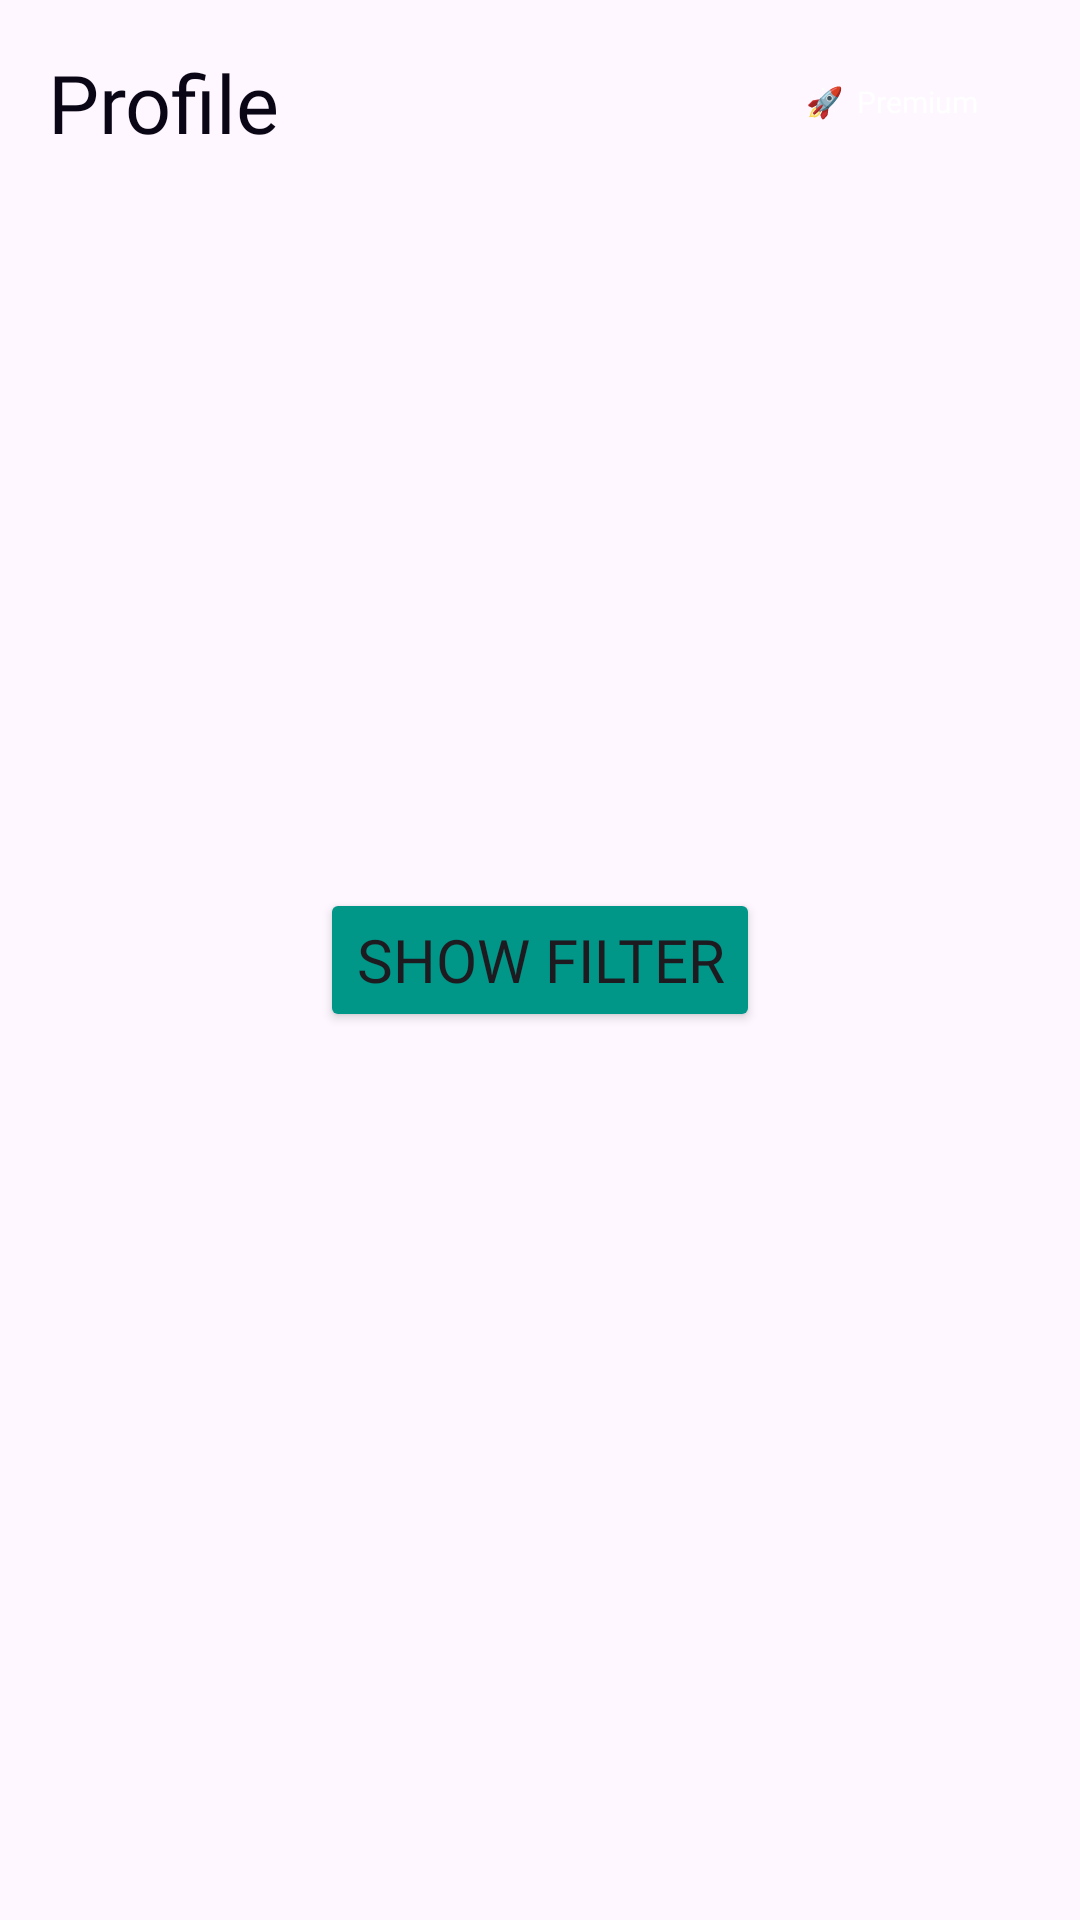

Produce the Android XML layout that renders to this screen, including the resource entries it uses.
<!-- AndroidManifest.xml: application theme Theme.Fitoozone -->
<!-- res/layout/fragment_filter.xml -->
<?xml version="1.0" encoding="utf-8"?>
<androidx.constraintlayout.widget.ConstraintLayout xmlns:android="http://schemas.android.com/apk/res/android"
    xmlns:tools="http://schemas.android.com/tools"
    android:layout_width="match_parent"
    xmlns:app="http://schemas.android.com/apk/res-auto"
    android:gravity="center"
    android:layout_height="match_parent"
    tools:context=".FilterFragment">

    <androidx.constraintlayout.widget.ConstraintLayout
        android:id="@+id/welcomeMessage"
        android:layout_width="match_parent"
        android:layout_height="wrap_content"
        android:layout_marginHorizontal="16dp"
        android:layout_marginTop="16dp"
        app:layout_constraintEnd_toEndOf="parent"
        app:layout_constraintStart_toStartOf="parent"
        app:layout_constraintTop_toTopOf="parent">

        <TextView
            android:layout_width="wrap_content"
            android:layout_height="wrap_content"
            android:fontFamily="@font/poppins_semibold"
            android:text="Profile"
            android:textColor="#0A0615"
            android:textSize="27sp"
            app:layout_constraintBottom_toBottomOf="parent"
            app:layout_constraintStart_toStartOf="parent"
            app:layout_constraintTop_toTopOf="parent" />

        <TextView
            android:layout_width="94dp"
            android:layout_height="24dp"
            android:background="@drawable/button_shape"
            android:fontFamily="@font/poppins_semibold"
            android:gravity="center"
            android:text="🚀  Premium"
            android:textColor="@color/white"
            android:textSize="10sp"
            app:layout_constraintBottom_toBottomOf="parent"
            app:layout_constraintEnd_toEndOf="parent"
            app:layout_constraintTop_toTopOf="parent"
            tools:ignore="SmallSp" />

    </androidx.constraintlayout.widget.ConstraintLayout>

    <Button
        app:layout_constraintStart_toStartOf="parent"
        app:layout_constraintTop_toTopOf="parent"
        app:layout_constraintBottom_toBottomOf="parent"
        app:layout_constraintEnd_toEndOf="parent"
        android:id="@+id/btnShowFilter"
        android:layout_width="wrap_content"
        android:layout_height="wrap_content"
        android:text="@string/show_filter"
        android:textSize="20sp"
        android:backgroundTint="#009688"
        android:fontFamily="@font/poppins_semibold"/>

</androidx.constraintlayout.widget.ConstraintLayout>
<!-- resources referenced by this layout -->
<resources>
  <string name="show_filter">Show Filter</string>
  <style name="Theme.Fitoozone" parent="Base.Theme.Fitoozone" />
  <style name="Base.Theme.Fitoozone" parent="Theme.Material3.DayNight.NoActionBar">
          
          
      </style>
  <!-- not gathered from this repository: default colours our renderer supplied (Android Studio template values) -->
  <color name="white">#FFFFFFFF</color>
</resources>
